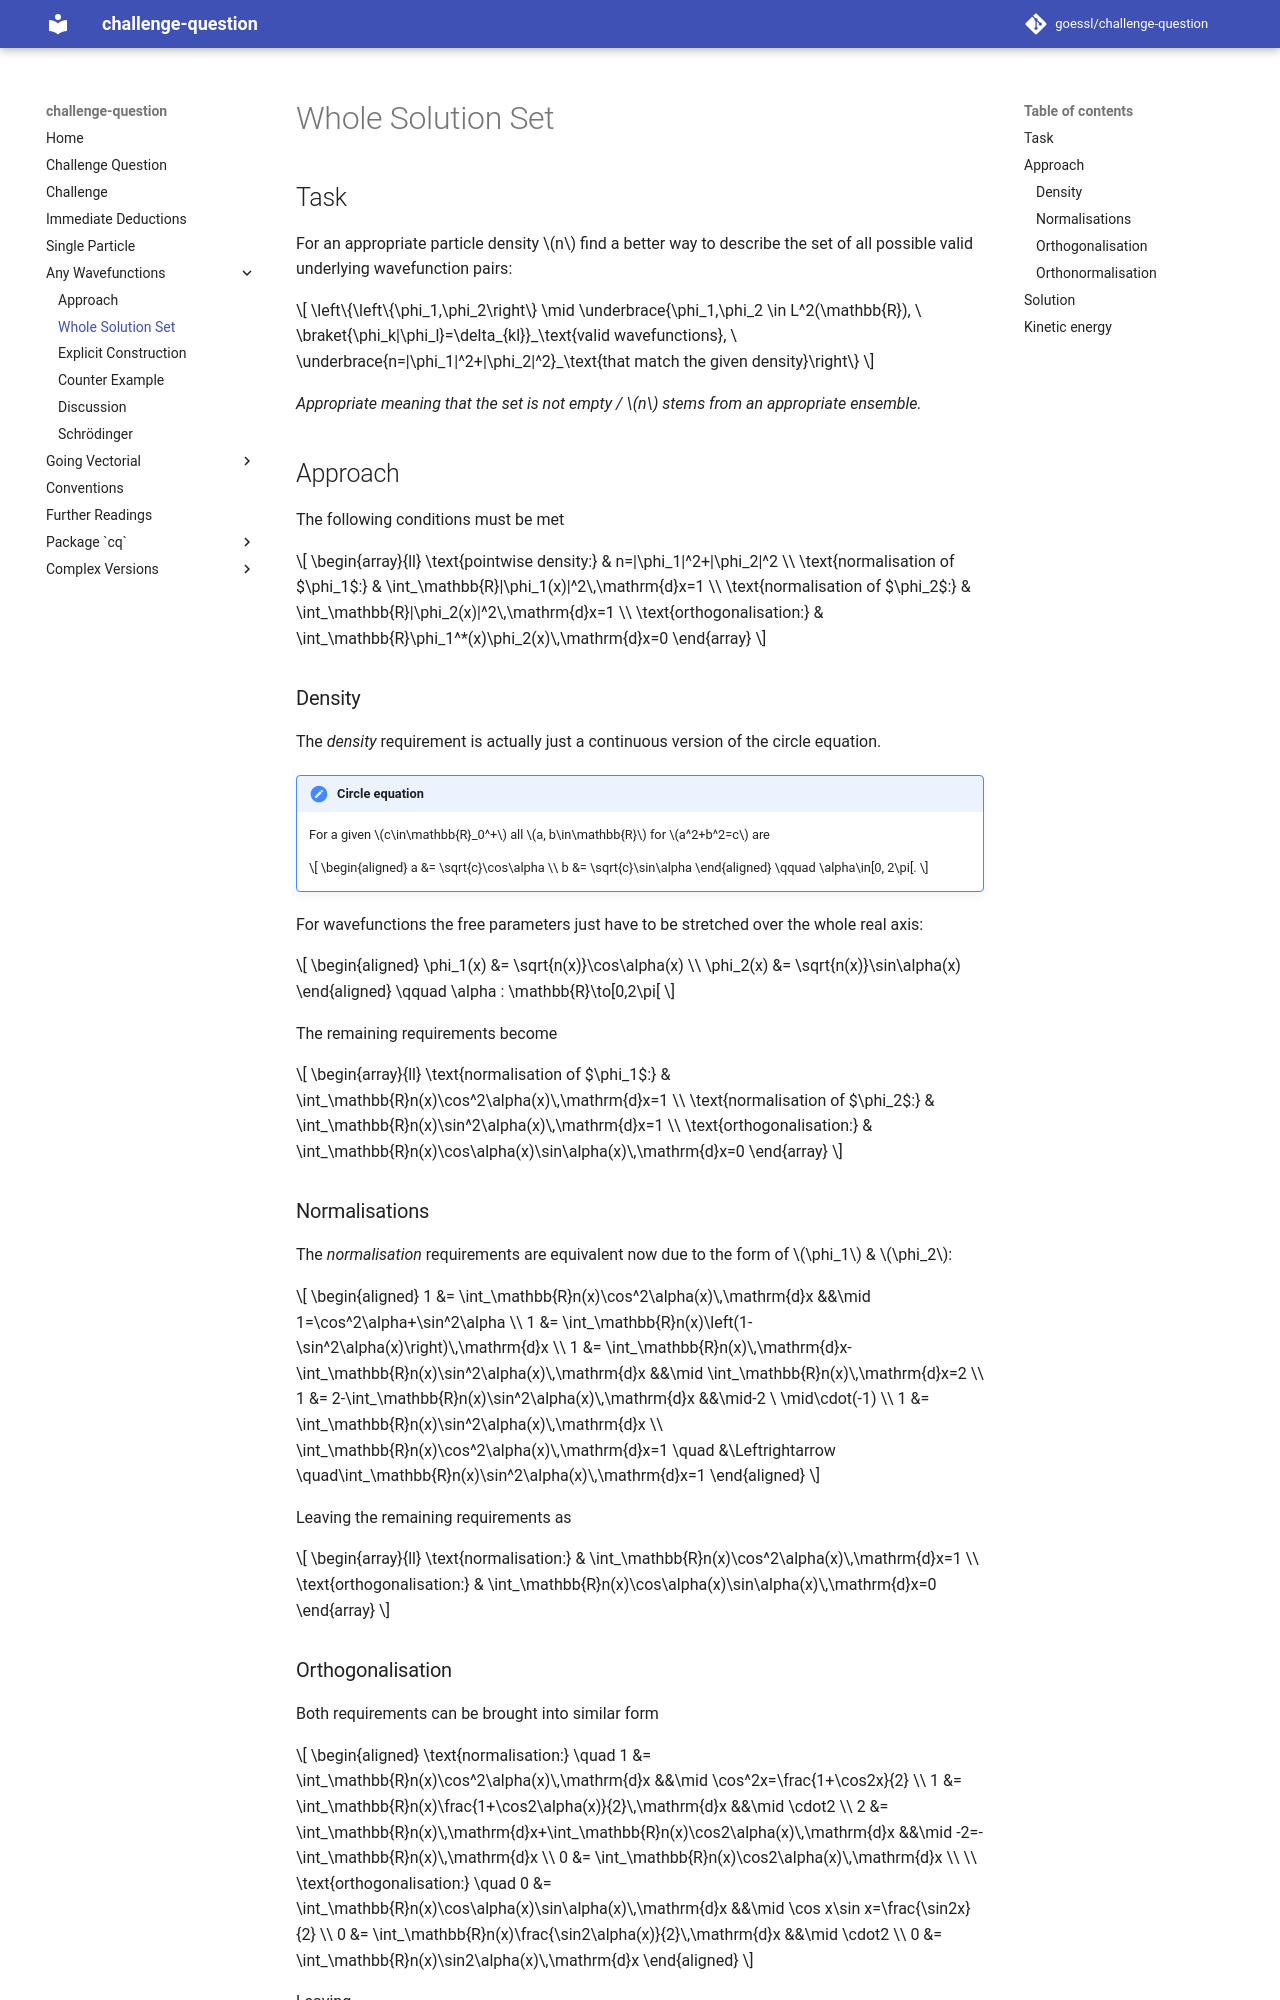

repository: goessl/challenge-question · page: any_wavefunctions/whole_solution_set/index.html · generator: mkdocs

# Whole Solution Set

## Task

For an appropriate particle density $n$ describe the set of all possible valid underlying wavefunction pairs:

$$
    \left\{\left\{\phi_1,\phi_2\right\} \mid \phi_1,\phi_2 \in L^2(\mathbb{R}), \ \braket{\phi_k|\phi_l}=\delta_{kl}, \ n=|\phi_1|^2+|\phi_2|^2\right\}
$$

*Appropriate meaning that the set is not empty.*

## Approach

The following conditions must be met

$$
    \begin{array}{ll}
        \text{pointwise density:} & n=|\phi_1|^2+|\phi_2|^2 \\
        \text{normalisation of $\phi_1$:} & \int_\mathbb{R}|\phi_1(x)|^2\,\mathrm{d}x=1 \\
        \text{normalisation of $\phi_2$:} & \int_\mathbb{R}|\phi_2(x)|^2\,\mathrm{d}x=1 \\
        \text{orthogonalisation:} & \int_\mathbb{R}\phi_1^*(x)\phi_2(x)\,\mathrm{d}x=0
    \end{array}
$$

### Density

The *density* requirement is actually just the complex version of the circle equation.

!!! note "Circle equation"

    For a given $c\in\mathbb{R}_0^+$ all $a, b\in\mathbb{R}$ for $a^2+b^2=c$ are
    
    $$
        \begin{aligned}
            a &= \sqrt{c}\cos\alpha \\
            b &= \sqrt{c}\sin\alpha
        \end{aligned} \qquad \alpha\in[0, 2\pi[.
    $$

!!! note "Complex circle equation"

    For a given $c\in\mathbb{R}_0^+$ all $a, b\in\mathbb{C}$ for $|a|^2+|b|^2=c$ are
    
    $$
        \begin{aligned}
            a &= e^{i\varphi_a}\sqrt{c}\cos\alpha \\
            b &= e^{i\varphi_b}\sqrt{c}\sin\alpha
        \end{aligned} \qquad \varphi_a, \varphi_b, \alpha \in[0, 2\pi[.
    $$

For wavefunctions the free parameters just have to be stretched over the whole real axis:

$$
    \begin{aligned}
        \phi_1(x) &= e^{i\varphi_1(x)}\sqrt{n(x)}\cos\alpha(x) \\
        \phi_2(x) &= e^{i\varphi_2(x)}\sqrt{n(x)}\sin\alpha(x)
    \end{aligned} \qquad \varphi_1, \varphi_2, \alpha : \mathbb{R}\to[0,2\pi[
$$

The remaining requirements become

$$
    \begin{array}{ll}
        \text{normalisation of $\phi_1$:} & \int_\mathbb{R}n(x)\cos^2\alpha(x)\,\mathrm{d}x=1 \\
        \text{normalisation of $\phi_2$:} & \int_\mathbb{R}n(x)\sin^2\alpha(x)\,\mathrm{d}x=1 \\
        \text{orthogonalisation:} & \int_\mathbb{R}e^{i\Delta\varphi(x)}n(x)\cos\alpha(x)\sin\alpha(x)\,\mathrm{d}x=0 \qquad \Delta\varphi=\varphi_2-\varphi_1
    \end{array}
$$

### Normalisations

The *normalisation* requirements are equivalent now due to the form of $\phi_1$ & $\phi_2$:

$$
    \begin{aligned}
        1 &= \int_\mathbb{R}n(x)\cos^2\alpha(x)\,\mathrm{d}x &&\mid 1=\cos^2\alpha+\sin^2\alpha \\
        1 &= \int_\mathbb{R}n(x)\left(1-\sin^2\alpha(x)\right)\,\mathrm{d}x \\
        1 &= \int_\mathbb{R}n(x)\,\mathrm{d}x-\int_\mathbb{R}n(x)\sin^2\alpha(x)\,\mathrm{d}x &&\mid \int_\mathbb{R}n(x)\,\mathrm{d}x=2 \\
        1 &= 2-\int_\mathbb{R}n(x)\sin^2\alpha(x)\,\mathrm{d}x &&\mid-2 \ \mid\cdot(-1) \\
        1 &= \int_\mathbb{R}n(x)\sin^2\alpha(x)\,\mathrm{d}x \\
        \int_\mathbb{R}n(x)\cos^2\alpha(x)\,\mathrm{d}x=1 \quad &\Leftrightarrow \quad\int_\mathbb{R}n(x)\sin^2\alpha(x)\,\mathrm{d}x=1
    \end{aligned}
$$

Leaving the remaining requirements as

$$
    \begin{array}{ll}
        \text{normalisation:} & \int_\mathbb{R}n(x)\cos^2\alpha(x)\,\mathrm{d}x=1 \\
        \text{orthogonalisation:} & \int_\mathbb{R}e^{i\Delta\varphi(x)}n(x)\cos\alpha(x)\sin\alpha(x)\,\mathrm{d}x=0 \qquad \Delta\varphi=\varphi_2-\varphi_1
    \end{array}
$$

### Orthogonalisation

Both requirements can be brought to similar form

$$
    \begin{aligned}
        \text{normalisation:} \quad 1 &= \int_\mathbb{R}n(x)\cos^2\alpha(x)\,\mathrm{d}x &&\mid \cos^2x=\frac{1+\cos2x}{2} \\
        1 &= \int_\mathbb{R}n(x)\frac{1+\cos2\alpha(x)}{2}\,\mathrm{d}x &&\mid \cdot2 \\
        2 &= \int_\mathbb{R}n(x)\,\mathrm{d}x+\int_\mathbb{R}n(x)\cos2\alpha(x)\,\mathrm{d}x &&\mid -2=-\int_\mathbb{R}n(x)\,\mathrm{d}x \\
        0 &= \int_\mathbb{R}n(x)\cos2\alpha(x)\,\mathrm{d}x \\
        \\
        \text{orthogonalisation:} \quad 0 &= \int_\mathbb{R}e^{i\Delta\varphi(x)}n(x)\cos\alpha(x)\sin\alpha(x)\,\mathrm{d}x &&\mid \cos x\sin x=\frac{\sin2x}{2} \\
        0 &= \int_\mathbb{R}e^{i\Delta\varphi(x)}n(x)\frac{\sin2\alpha(x)}{2}\,\mathrm{d}x &&\mid \cdot2 \\
        0 &= \int_\mathbb{R}e^{i\Delta\varphi(x)}n(x)\sin2\alpha(x)\,\mathrm{d}x
    \end{aligned}
$$

Leaving

$$
    \begin{array}{ll}
        \text{normalisation:} & \int_\mathbb{R}n(x)\cos2\alpha(x)\,\mathrm{d}x=0 \\
        \text{orthogonalisation:} & \int_\mathbb{R}e^{i\Delta\varphi(x)}n(x)\sin2\alpha(x)\,\mathrm{d}x=0
    \end{array}
$$
